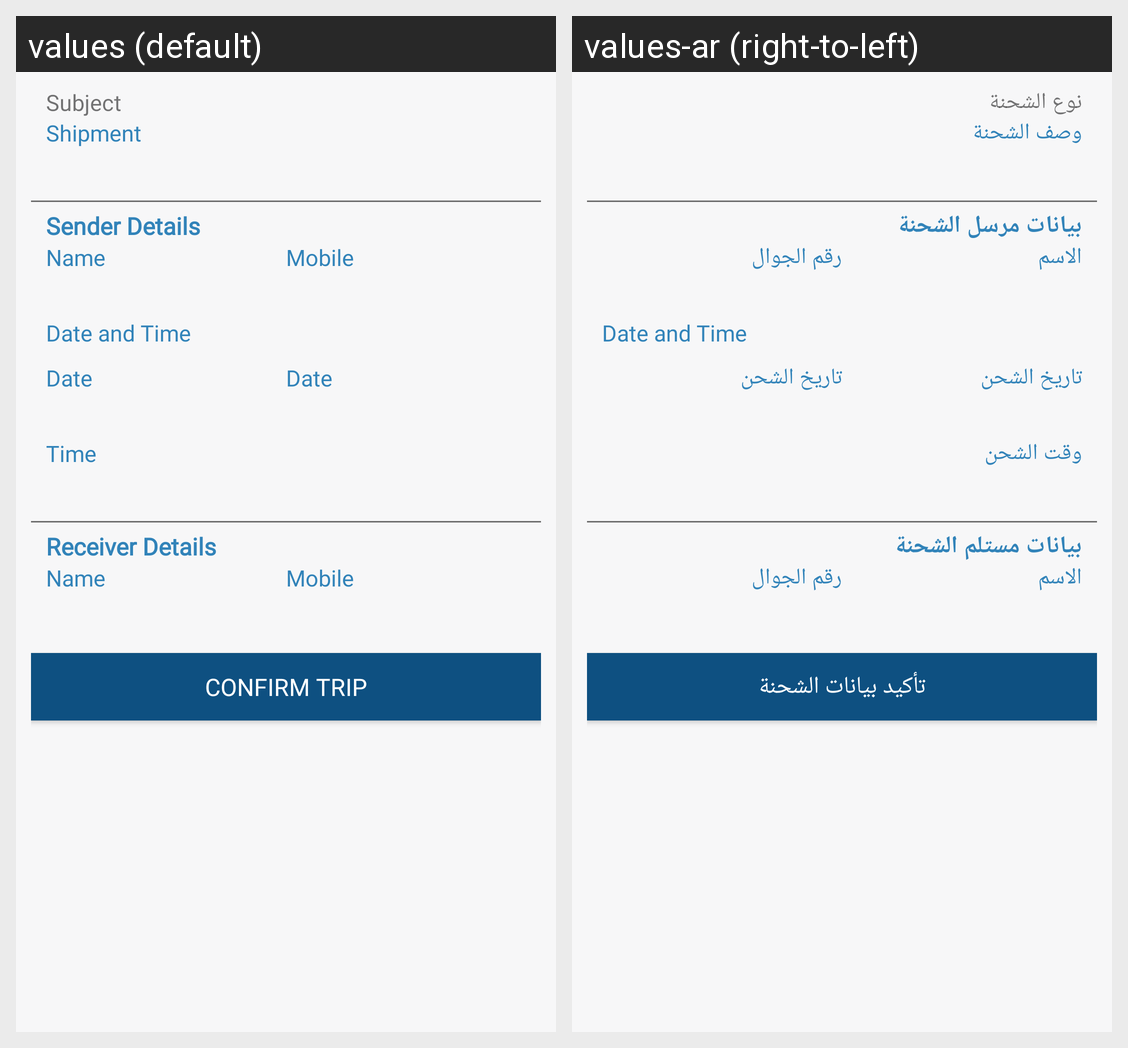

Locale-by-locale string values for the Android screen shown in this grid:
Android screen res/layout/content_confirm_details.xml rendered under 2 locales, left to right: values (default), values-ar (right-to-left). Device: Nexus 5 (rendered at 1080×1920; each locale shown at half size, 540×960, under a caption strip naming it); theme AppTheme.
Strings drawn on this screen, with the default value and each locale's value (text and hints the layout hard-codes, and strings that could not be matched under every locale, appear in the picture but are not listed):

Subject
  values: Subject
  values-ar: نوع الشحنة

Shipment
  values: Shipment
  values-ar: وصف الشحنة

SenderDetails
  values: Sender Details
  values-ar: بيانات مرسل الشحنة‎

Name
  values: Name
  values-ar: الاسم

Mobile
  values: Mobile
  values-ar: رقم الجوال

DateAndTime
  values: Date and Time
  values-ar: Date and Time  [not translated; the default value is used]

Date
  values: Date
  values-ar: تاريخ الشحن

Time
  values: Time
  values-ar: وقت الشحن

ReceiverDetails
  values: Receiver Details
  values-ar: بيانات مستلم الشحنة

ConfirmTrip
  values: Confirm Trip
  values-ar: تأكيد بيانات الشحنة
